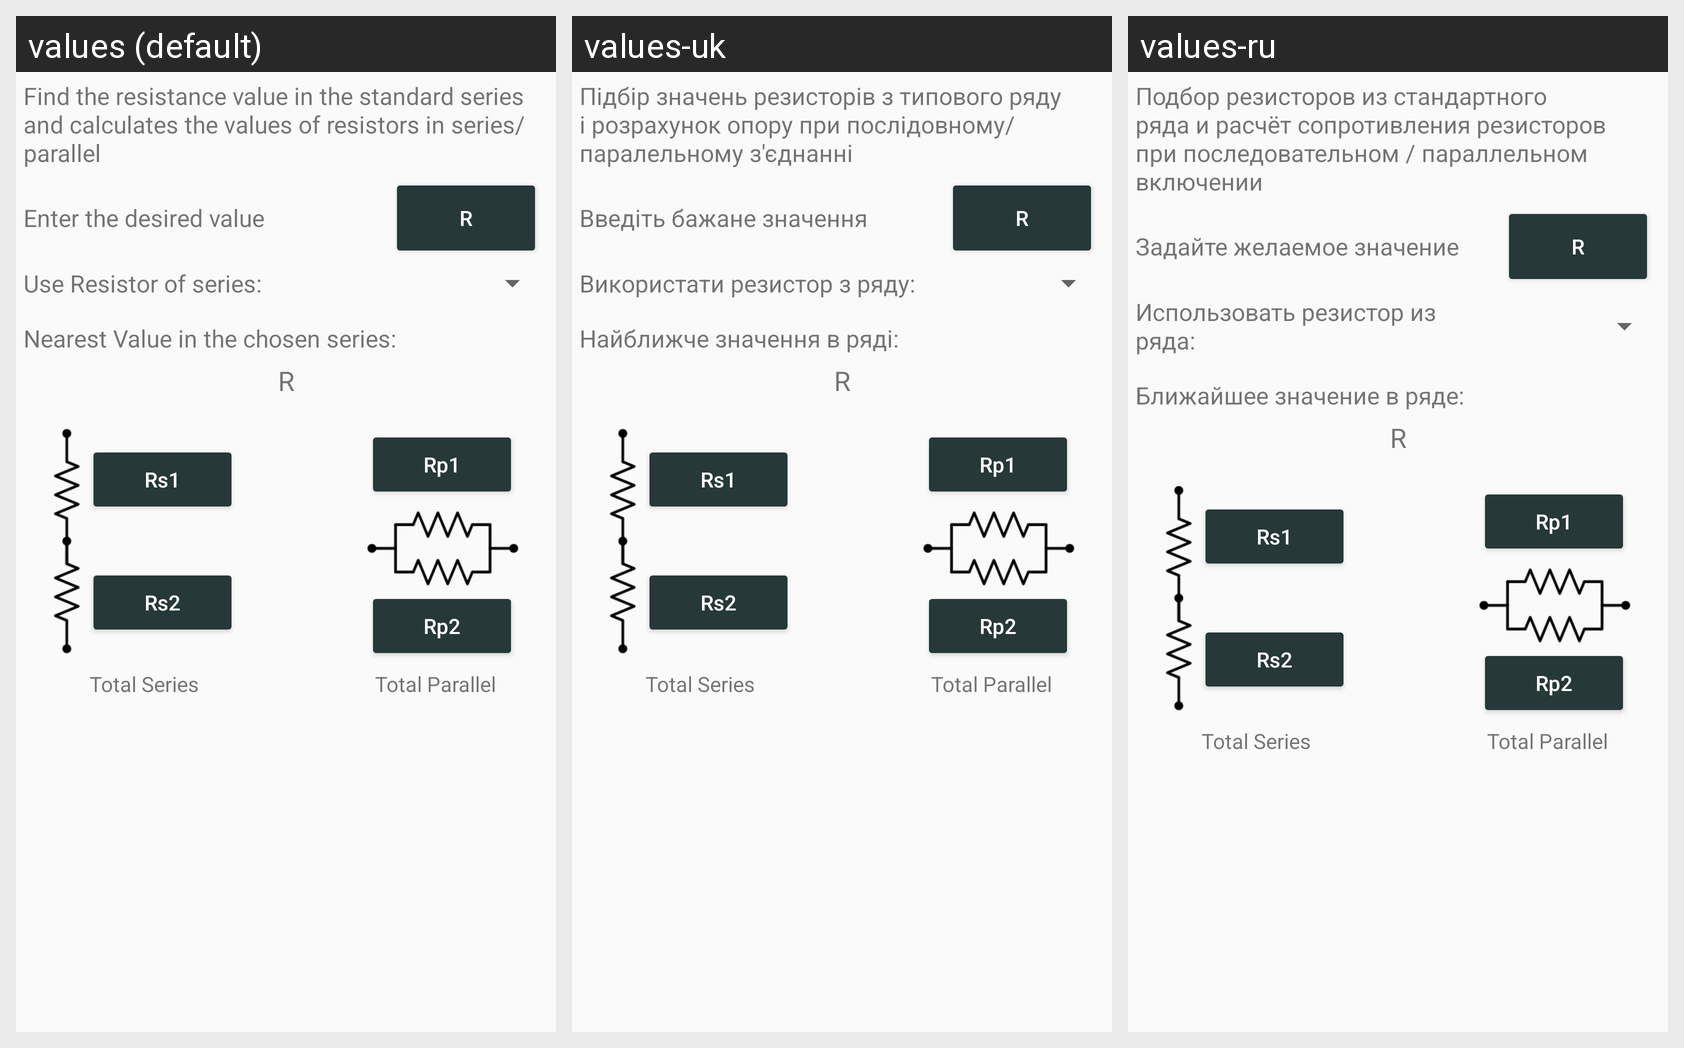

The same Android screen rendered under several of its app's locales, left to right. List the strings drawn on it with the default value and each locale's translation.
Android screen res/layout/calc_ser_par.xml rendered under 3 locales, left to right: values (default), values-uk, values-ru. Device: Nexus 5 (rendered at 1080×1920; each locale shown at half size, 540×960, under a caption strip naming it); theme AppTheme.
Strings drawn on this screen, with the default value and each locale's value (text and hints the layout hard-codes appear in the picture but are not listed):

ser_par_descr
  values: Find the resistance value in the standard series and calculates the values of resistors in series/parallel
  values-uk: Підбір значень резисторів з типового ряду і розрахунок опору при послідовному/паралельному з'єднанні
  values-ru: Подбор резисторов из стандартного ряда и расчёт сопротивления резисторов при последовательном / параллельном включении

desired_value
  values: Enter the desired value
  values-uk: Введіть бажане значення
  values-ru: Задайте желаемое значение

nearest_value
  values: Nearest Value in the chosen series:
  values-uk: Найближче значення в ряді:
  values-ru: Ближайшее значение в ряде:

ratio_serie_descr
  values: Use Resistor of series:
  values-uk: Використати резистор з ряду:
  values-ru: Использовать резистор из ряда:
